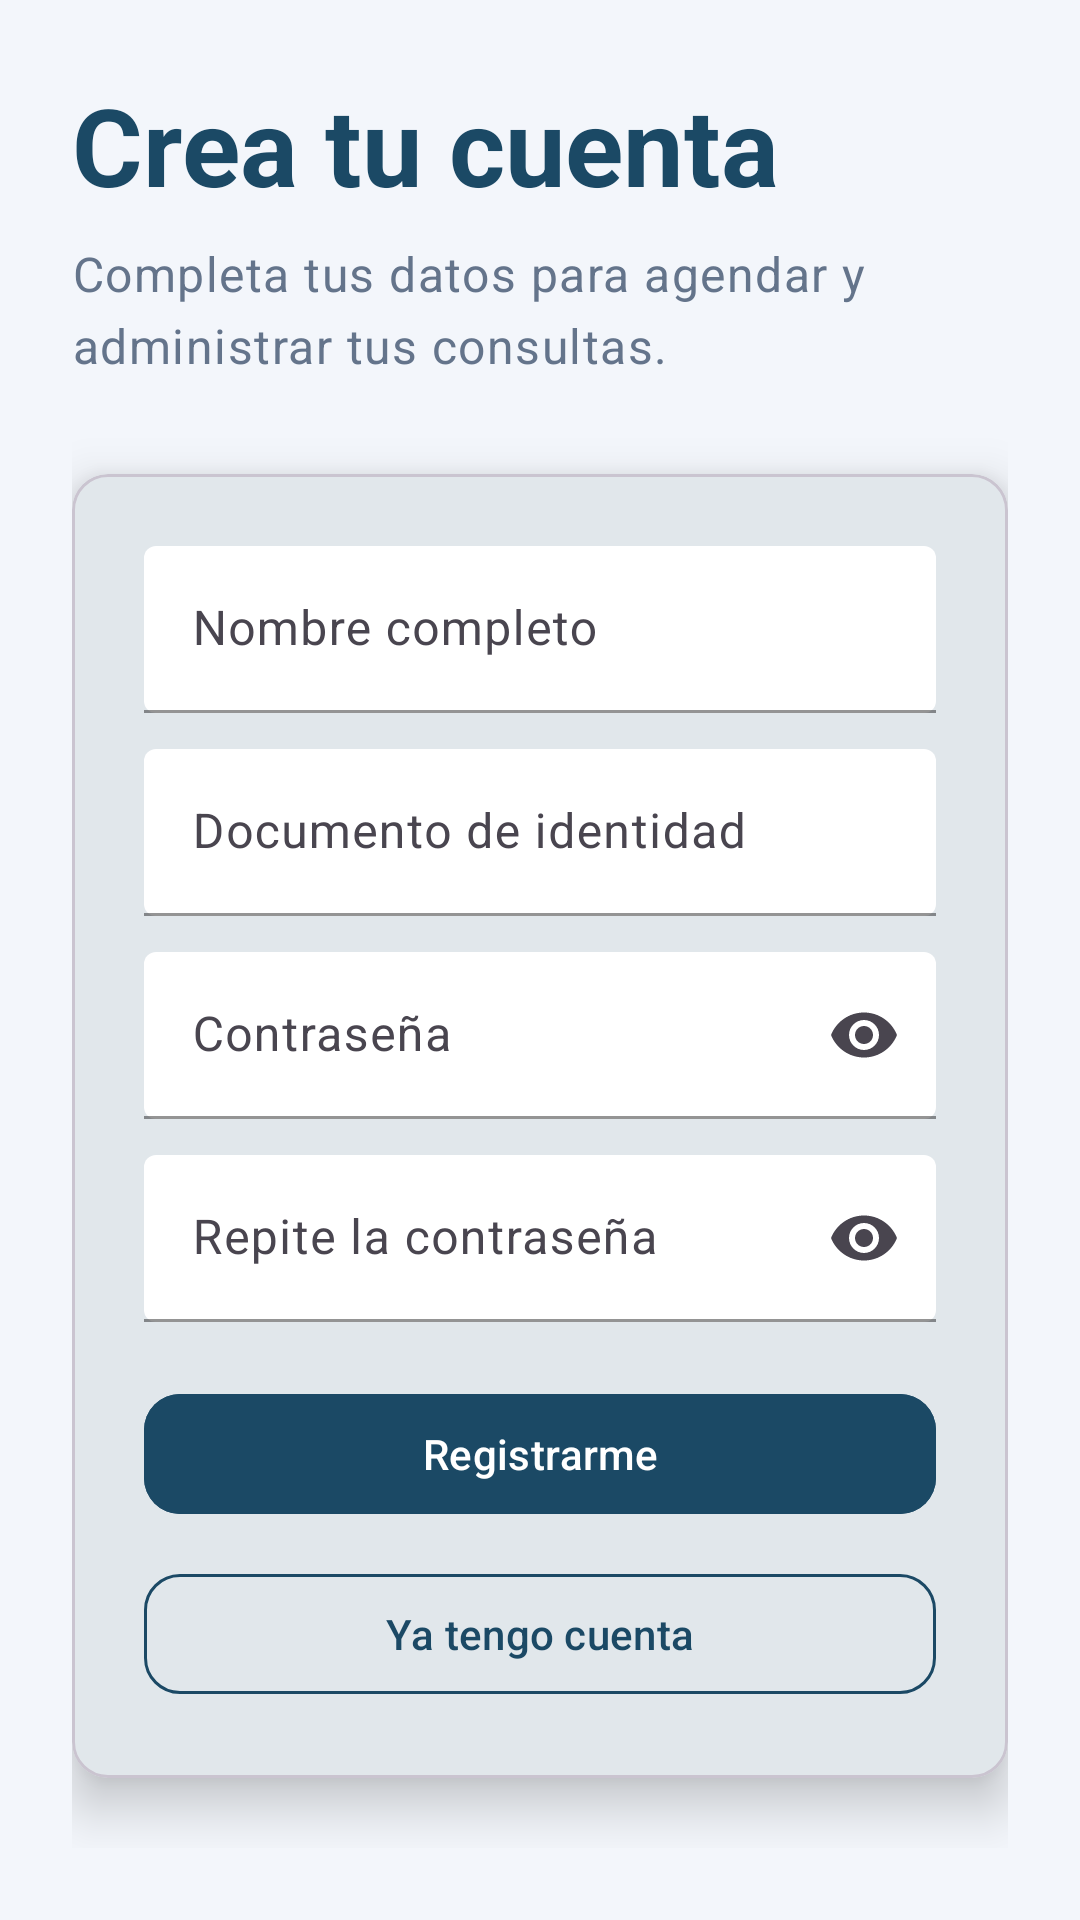

Android layout source for this screen:
<!-- AndroidManifest.xml: application theme Theme.MyApp -->
<!-- res/layout/activity_register.xml -->
<?xml version="1.0" encoding="utf-8"?>
<ScrollView xmlns:android="http://schemas.android.com/apk/res/android"
    xmlns:app="http://schemas.android.com/apk/res-auto"
    android:layout_width="match_parent"
    android:layout_height="match_parent"
    android:background="@color/medical_background"
    android:fillViewport="true">

    <androidx.constraintlayout.widget.ConstraintLayout
        android:layout_width="match_parent"
        android:layout_height="wrap_content"
        android:padding="24dp">

        <com.google.android.material.textview.MaterialTextView
            android:id="@+id/tvTitleReg"
            android:layout_width="0dp"
            android:layout_height="wrap_content"
            android:text="@string/register_title"
            android:textAppearance="?attr/textAppearanceDisplaySmall"
            android:textColor="@color/medical_primary"
            android:textStyle="bold"
            app:layout_constraintTop_toTopOf="parent"
            app:layout_constraintStart_toStartOf="parent"
            app:layout_constraintEnd_toEndOf="parent" />

        <com.google.android.material.textview.MaterialTextView
            android:id="@+id/tvSubtitleReg"
            android:layout_width="0dp"
            android:layout_height="wrap_content"
            android:layout_marginTop="8dp"
            android:text="@string/register_subtitle"
            android:textAppearance="?attr/textAppearanceBodyLarge"
            android:textColor="@color/medical_hint"
            app:layout_constraintTop_toBottomOf="@id/tvTitleReg"
            app:layout_constraintStart_toStartOf="parent"
            app:layout_constraintEnd_toEndOf="parent" />

        <com.google.android.material.card.MaterialCardView
            android:id="@+id/registerCard"
            android:layout_width="0dp"
            android:layout_height="wrap_content"
            android:layout_marginTop="32dp"
            android:layout_marginBottom="24dp"
            app:cardBackgroundColor="@color/medical_surface"
            app:cardCornerRadius="12dp"
            app:cardElevation="10dp"
            app:layout_constraintTop_toBottomOf="@id/tvSubtitleReg"
            app:layout_constraintStart_toStartOf="parent"
            app:layout_constraintEnd_toEndOf="parent">

            <LinearLayout
                android:layout_width="match_parent"
                android:layout_height="wrap_content"
                android:orientation="vertical"
                android:padding="24dp">

                <com.google.android.material.textfield.TextInputLayout
                    android:id="@+id/tilName"
                    android:layout_width="match_parent"
                    android:layout_height="wrap_content"
                    android:hint="@string/register_name"
                    app:boxBackgroundMode="filled"
                    app:boxBackgroundColor="@color/medical_surface"
                    app:boxStrokeColor="@color/medical_primary"
                    app:hintTextColor="@color/medical_hint">

                    <com.google.android.material.textfield.TextInputEditText
                        android:id="@+id/etName"
                        android:layout_width="match_parent"
                        android:layout_height="wrap_content"
                        android:textColor="@color/medical_on_surface" />
                </com.google.android.material.textfield.TextInputLayout>

                <com.google.android.material.textfield.TextInputLayout
                    android:id="@+id/tilEmailReg"
                    android:layout_width="match_parent"
                    android:layout_height="wrap_content"
                    android:layout_marginTop="12dp"
                    android:hint="@string/login_email"
                    app:boxBackgroundMode="filled"
                    app:boxBackgroundColor="@color/medical_surface"
                    app:boxStrokeColor="@color/medical_primary"
                    app:hintTextColor="@color/medical_hint">

                    <com.google.android.material.textfield.TextInputEditText
                        android:id="@+id/etEmailReg"
                        android:layout_width="match_parent"
                        android:layout_height="wrap_content"
                        android:inputType="text"
                        android:textColor="@color/medical_on_surface" />
                </com.google.android.material.textfield.TextInputLayout>

                <com.google.android.material.textfield.TextInputLayout
                    android:id="@+id/tilPassReg"
                    android:layout_width="match_parent"
                    android:layout_height="wrap_content"
                    android:layout_marginTop="12dp"
                    android:hint="@string/login_password"
                    app:boxBackgroundMode="filled"
                    app:boxBackgroundColor="@color/medical_surface"
                    app:boxStrokeColor="@color/medical_primary"
                    app:endIconMode="password_toggle"
                    app:hintTextColor="@color/medical_hint">

                    <com.google.android.material.textfield.TextInputEditText
                        android:id="@+id/etPassReg"
                        android:layout_width="match_parent"
                        android:layout_height="wrap_content"
                        android:inputType="textPassword"
                        android:textColor="@color/medical_on_surface" />
                </com.google.android.material.textfield.TextInputLayout>

                <com.google.android.material.textfield.TextInputLayout
                    android:id="@+id/tilPass2Reg"
                    android:layout_width="match_parent"
                    android:layout_height="wrap_content"
                    android:layout_marginTop="12dp"
                    android:hint="@string/register_repeat_password"
                    app:boxBackgroundMode="filled"
                    app:boxBackgroundColor="@color/medical_surface"
                    app:boxStrokeColor="@color/medical_primary"
                    app:endIconMode="password_toggle"
                    app:hintTextColor="@color/medical_hint">

                    <com.google.android.material.textfield.TextInputEditText
                        android:id="@+id/etPass2Reg"
                        android:layout_width="match_parent"
                        android:layout_height="wrap_content"
                        android:inputType="textPassword"
                        android:textColor="@color/medical_on_surface" />
                </com.google.android.material.textfield.TextInputLayout>

                <com.google.android.material.button.MaterialButton
                    android:id="@+id/btnRegister"
                    android:layout_width="match_parent"
                    android:layout_height="wrap_content"
                    android:layout_marginTop="20dp"
                    android:backgroundTint="@color/medical_primary"
                    android:text="@string/action_register"
                    android:textColor="@color/medical_on_primary"
                    app:cornerRadius="12dp" />

                <com.google.android.material.button.MaterialButton
                    android:id="@+id/btnGoLogin"
                    style="@style/Widget.Material3.Button.OutlinedButton"
                    android:layout_width="match_parent"
                    android:layout_height="wrap_content"
                    android:layout_marginTop="12dp"
                    android:text="@string/action_go_login"
                    android:textColor="@color/medical_primary"
                    app:cornerRadius="12dp"
                    app:strokeColor="@color/medical_primary" />
            </LinearLayout>
        </com.google.android.material.card.MaterialCardView>
    </androidx.constraintlayout.widget.ConstraintLayout>
</ScrollView>
<!-- resources referenced by this layout -->
<resources>
  <color name="medical_background">#F3F6FB</color>
  <color name="medical_hint">#64748B</color>
  <color name="medical_on_primary">#FFFFFFFF</color>
  <color name="medical_on_surface">#1E293B</color>
  <color name="medical_primary">#1B4965</color>
  <color name="medical_surface">#FFFFFFFF</color>
  <string name="action_go_login">Ya tengo cuenta</string>
  <string name="action_register">Registrarme</string>
  <string name="login_email">Documento de identidad</string>
  <string name="login_password">Contraseña</string>
  <string name="register_name">Nombre completo</string>
  <string name="register_repeat_password">Repite la contraseña</string>
  <string name="register_subtitle">Completa tus datos para agendar y administrar tus consultas.</string>
  <string name="register_title">Crea tu cuenta</string>
  <style name="Theme.MyApp" parent="Theme.Material3.Light.NoActionBar">
          <item name="colorPrimary">@color/medical_primary</item>
          <item name="colorOnPrimary">@color/medical_on_primary</item>
          <item name="colorPrimaryContainer">@color/medical_primary_container</item>
          <item name="colorOnPrimaryContainer">@color/medical_on_primary_container</item>
          <item name="colorSecondary">@color/medical_secondary</item>
          <item name="colorOnSecondary">@color/medical_on_secondary</item>
          <item name="colorSurface">@color/medical_surface</item>
          <item name="colorOnSurface">@color/medical_on_surface</item>
          <item name="colorError">@color/medical_emergency</item>
          <item name="colorOnError">@color/medical_on_emergency</item>
          <item name="android:windowBackground">@color/medical_background</item>
          <item name="android:statusBarColor" tools:targetApi="l">@color/medical_surface</item>
          <item name="android:windowLightStatusBar" tools:targetApi="m">true</item>
      </style>
  <color name="medical_primary_container">#D4E4F4</color>
  <color name="medical_on_primary_container">#0F2D40</color>
  <color name="medical_secondary">#5FA8D3</color>
  <color name="medical_on_secondary">#082032</color>
  <color name="medical_emergency">#D64545</color>
  <color name="medical_on_emergency">#FFFFFFFF</color>
</resources>
